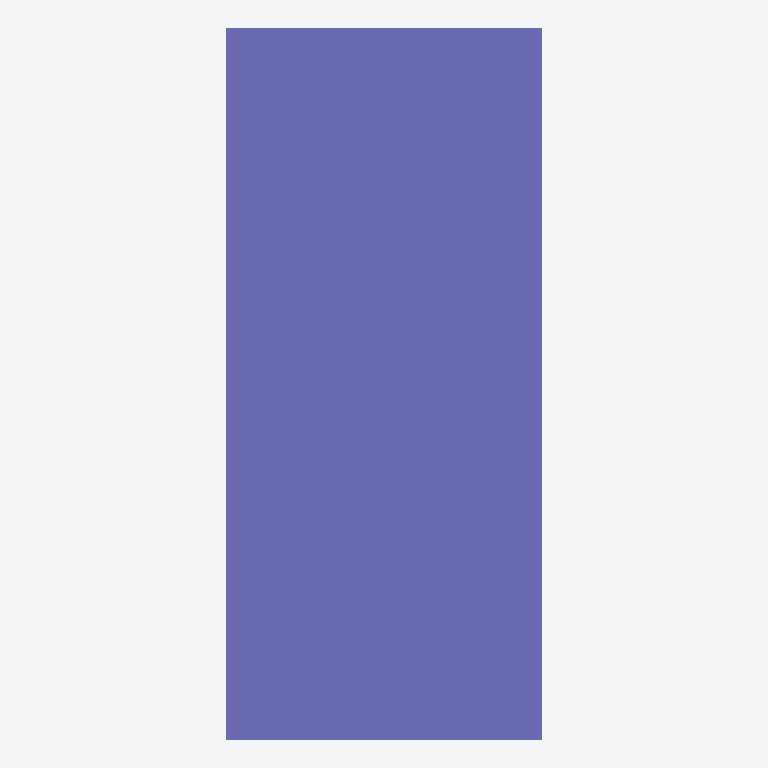
Plan cut of the same IFC building model at storey 'My Storey' (level 0.00 m, cut at 1.40 m), seen from above with north up, elements coloured by IFC class (only those large enough to see are counted): 1 column (violet). Cut surfaces are drawn darker.
Extent 0.2 m × 0.5 m × 3.0 m (x, y, z). Storeys (1): My Storey at 0.00 m. Elements (2): 1 IfcColumn, 1 IfcReinforcingBar.

HEADER;
FILE_DESCRIPTION(('ViewDefinition[DesignTransferView]'),'2;1');
FILE_NAME('rebars_02.ifc','2024-01-13T13:18:48+05:30',(),(),'IfcOpenShell v0.7.0-6c9e130ca','BlenderBIM 0.0.240111-e159151','Nobody');
FILE_SCHEMA(('IFC4'));
ENDSEC;
DATA;
#1=IFCPROJECT('0M9_IgtxHAGBpLKiousECh',$,'My Project',$,$,$,$,(#14,#26),#9);
#30=IFCSITE('21PWCQNLX9ieumVqAgVOrf',$,'My Site',$,$,#53,$,$,$,$,$,$,$,$);
#36=IFCBUILDING('2EigWWqPX9FwkJLkufwlMn',$,'My Building',$,$,#59,$,$,$,$,$,$);
#42=IFCBUILDINGSTOREY('0lNPYhbzPC0hF$OHj3mXKh',$,'My Storey',$,$,#65,$,$,$,$);
#1269=IFCCOLUMN('2ZPkxuo1n1ve9yF6uASwky',$,'Column',$,$,#1338,#1282,$,$);
ENDSEC;
